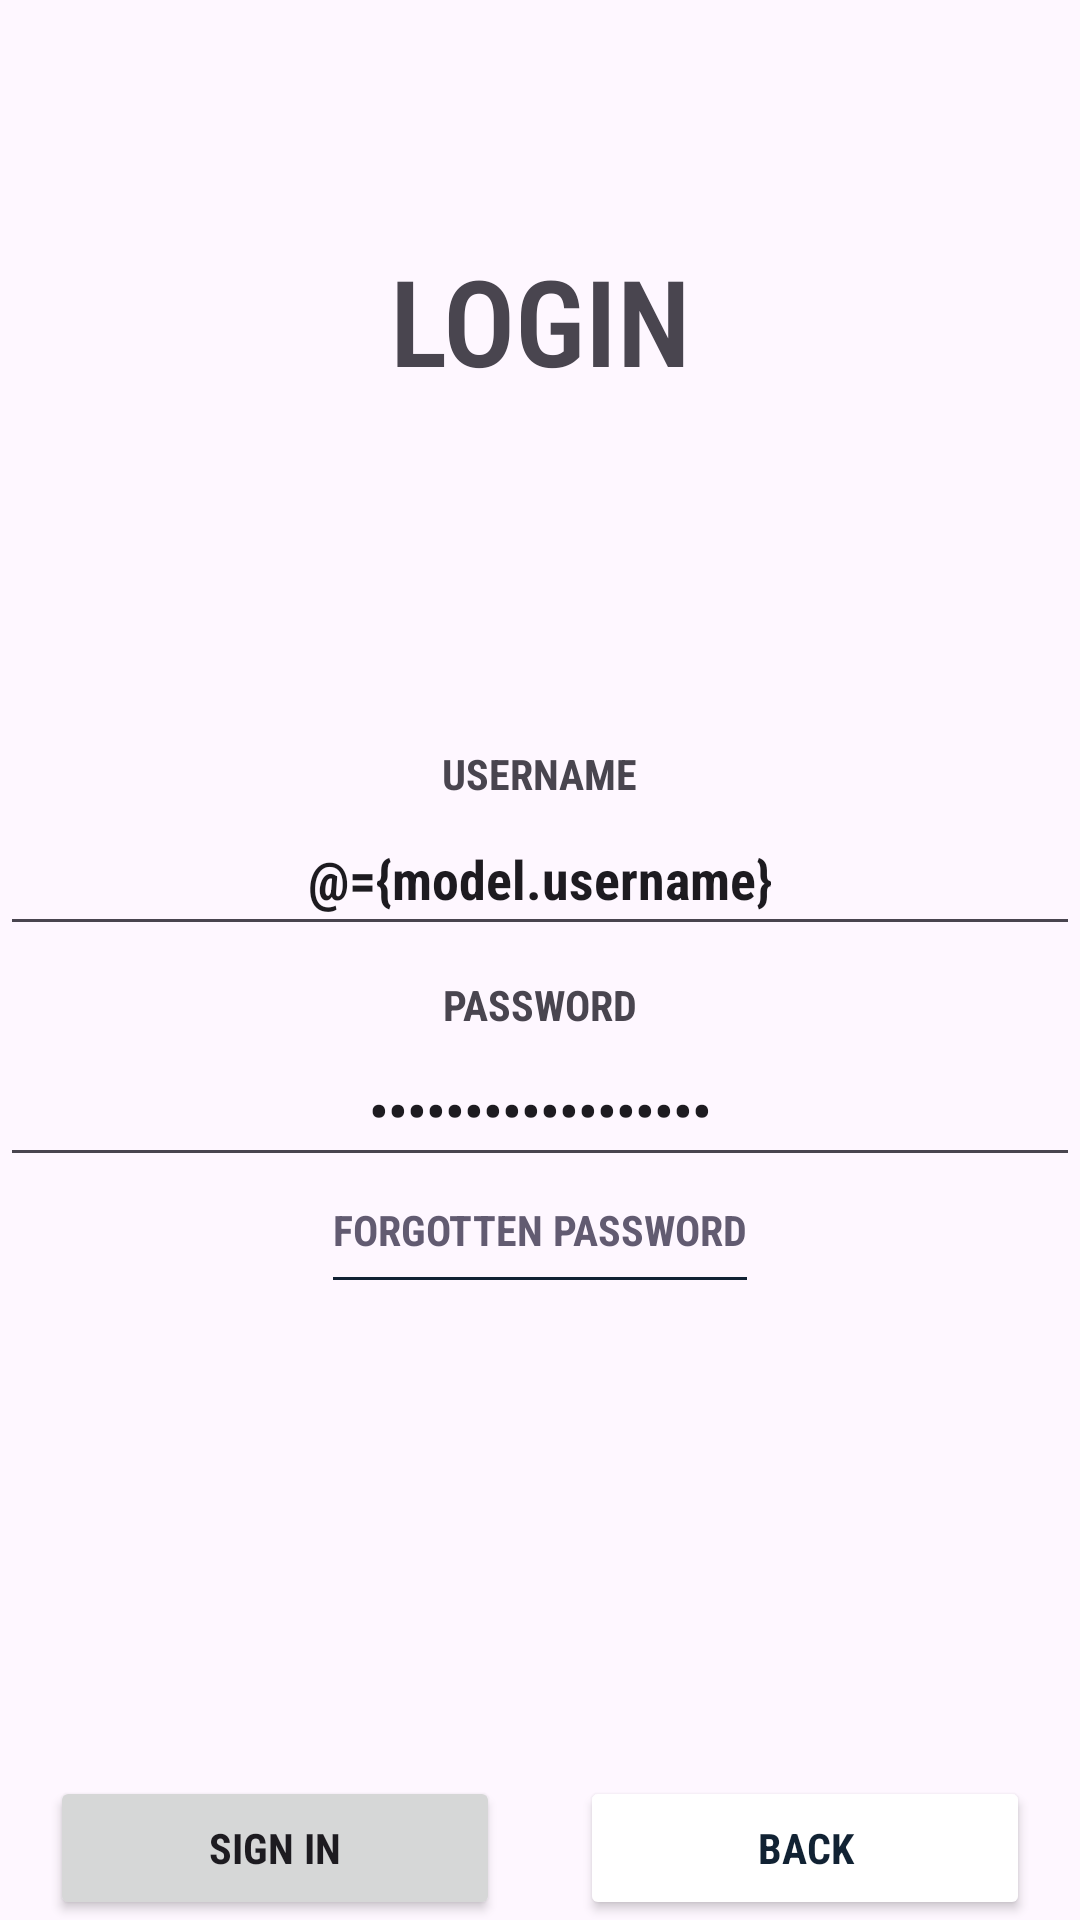

The Android layout XML behind this screen, and the referenced resources:
<!-- AndroidManifest.xml: application theme Theme.MOBVZadanie -->
<!-- res/layout/fragment_login.xml -->
<?xml version="1.0" encoding="utf-8"?>
<layout xmlns:android="http://schemas.android.com/apk/res/android"
    xmlns:app="http://schemas.android.com/apk/res-auto">

    <data>

        <variable
            name="model"
            type="eu.mcomputing.mobv.mobvzadanie.viewmodels.AuthViewModel" />
    </data>

    <androidx.constraintlayout.widget.ConstraintLayout
        android:layout_width="match_parent"
        android:layout_height="match_parent"
        android:layout_margin="20dp">

        <TextView
            android:id="@+id/header_title"
            android:layout_width="match_parent"
            android:layout_height="wrap_content"
            android:layout_marginTop="80dp"
            android:fontFamily="sans-serif-condensed"
            android:text="@string/title_login"
            android:textAlignment="center"
            android:textAllCaps="true"
            android:textFontWeight="600"
            android:textSize="40sp"
            android:textStyle="bold"
            app:layout_constraintEnd_toEndOf="parent"
            app:layout_constraintStart_toStartOf="parent"
            app:layout_constraintTop_toTopOf="parent" />

        <TextView
            android:id="@+id/label_username"
            android:layout_width="wrap_content"
            android:layout_height="wrap_content"
            android:fontFamily="sans-serif-condensed"
            android:text="@string/username"
            android:textAllCaps="true"
            android:textStyle="bold"
            app:layout_constraintBottom_toBottomOf="parent"
            app:layout_constraintEnd_toEndOf="parent"
            app:layout_constraintStart_toStartOf="parent"
            app:layout_constraintTop_toTopOf="parent"
            app:layout_constraintVertical_bias="0.4" />

        <EditText
            android:id="@+id/edit_text_username"
            android:layout_width="match_parent"
            android:layout_height="wrap_content"
            android:autofillHints="emailAddress"
            android:fontFamily="sans-serif-condensed"
            android:hint="@string/zadajte_username"
            android:inputType="text"
            android:minHeight="48dp"
            android:text="@={model.username}"
            android:textAlignment="center"
            android:textAllCaps="true"
            android:textColorHint="#889099"
            android:textStyle="bold"
            app:autoSizeMaxTextSize="100sp"
            app:autoSizeMinTextSize="12sp"
            app:autoSizeStepGranularity="2sp"
            app:autoSizeTextType="uniform"
            app:layout_constraintEnd_toEndOf="parent"
            app:layout_constraintStart_toStartOf="parent"
            app:layout_constraintTop_toBottomOf="@+id/label_username" />

        <TextView
            android:id="@+id/label_password"
            android:layout_width="wrap_content"
            android:layout_height="wrap_content"
            android:layout_marginTop="10dp"
            android:fontFamily="sans-serif-condensed"
            android:text="@string/heslo"
            android:textAllCaps="true"
            android:textStyle="bold"
            app:layout_constraintEnd_toEndOf="parent"
            app:layout_constraintStart_toStartOf="parent"
            app:layout_constraintTop_toBottomOf="@+id/edit_text_username" />

        <EditText
            android:id="@+id/edit_text_password"
            android:layout_width="match_parent"
            android:layout_height="wrap_content"
            android:autofillHints="password"
            android:fontFamily="sans-serif-condensed"
            android:hint="@string/zadajte_heslo"
            android:inputType="textPassword"
            android:minHeight="48dp"
            android:text="@={model.password}"
            android:textAlignment="center"
            android:textAllCaps="true"
            android:textColorHint="#889099"
            android:textStyle="bold"
            app:autoSizeMaxTextSize="100sp"
            app:autoSizeMinTextSize="12sp"
            app:autoSizeStepGranularity="2sp"
            app:autoSizeTextType="uniform"
            app:layout_constraintEnd_toEndOf="parent"
            app:layout_constraintStart_toStartOf="parent"
            app:layout_constraintTop_toBottomOf="@+id/label_password" />

        <TextView
            android:id="@+id/forgot_password_text"
            android:layout_width="wrap_content"
            android:layout_height="wrap_content"
            android:layout_marginTop="8dp"
            android:clickable="true"
            android:focusable="true"
            android:fontFamily="sans-serif-condensed"
            android:minHeight="48dp"
            android:text="@string/forgotten_password"
            android:textAllCaps="true"
            android:textColor="?attr/colorAccent"
            android:textStyle="bold"
            app:layout_constraintEnd_toEndOf="parent"
            app:layout_constraintStart_toStartOf="parent"
            app:layout_constraintTop_toBottomOf="@+id/edit_text_password" />

        <ProgressBar
            android:id="@+id/progressBar"
            style="?android:attr/progressBarStyleHorizontal"
            android:layout_width="0dp"
            android:layout_height="1dp"
            android:layout_marginTop="-23dp"
            android:indeterminateTintMode="src_atop"
            android:progress="100"
            android:progressTint="#123"
            app:layout_constraintEnd_toEndOf="@id/forgot_password_text"
            app:layout_constraintStart_toStartOf="@id/forgot_password_text"
            app:layout_constraintTop_toBottomOf="@id/forgot_password_text" />

        <Button
            android:id="@+id/submit_button"
            android:layout_width="wrap_content"
            android:layout_height="wrap_content"
            android:fontFamily="sans-serif-condensed"
            android:minWidth="150dp"
            android:text="@string/sign_in"
            android:textAllCaps="true"
            android:textStyle="bold"
            app:layout_constraintBottom_toBottomOf="parent"
            app:layout_constraintEnd_toStartOf="@+id/back_btn"
            app:layout_constraintStart_toStartOf="parent" />

        <Button
            android:id="@+id/back_btn"
            android:layout_width="wrap_content"
            android:layout_height="wrap_content"
            android:layout_marginStart="10dp"
            android:backgroundTint="#fff"
            android:fontFamily="sans-serif-condensed"
            android:minWidth="150dp"
            android:text="@string/back"
            android:textAllCaps="true"
            android:textColor="#123"
            android:textStyle="bold"
            app:layout_constraintBottom_toBottomOf="parent"
            app:layout_constraintEnd_toEndOf="parent"
            app:layout_constraintStart_toEndOf="@+id/submit_button"
            app:strokeColor="#123"
            app:strokeWidth="2dp" />


    </androidx.constraintlayout.widget.ConstraintLayout>
</layout>
<!-- resources referenced by this layout -->
<resources>
  <string name="back">Back</string>
  <string name="forgotten_password">Forgotten password</string>
  <string name="heslo">Password</string>
  <string name="sign_in">Sign in</string>
  <string name="title_login">Login</string>
  <string name="username">Username</string>
  <string name="zadajte_heslo">Insert password</string>
  <string name="zadajte_username">Insert username</string>
  <style name="Theme.MOBVZadanie" parent="Theme.Material3.DayNight.NoActionBar">
          Primary brand color.
          <item name="colorPrimary">#123</item>
          
          
          
          
          
          
          
          
          
      </style>
</resources>
